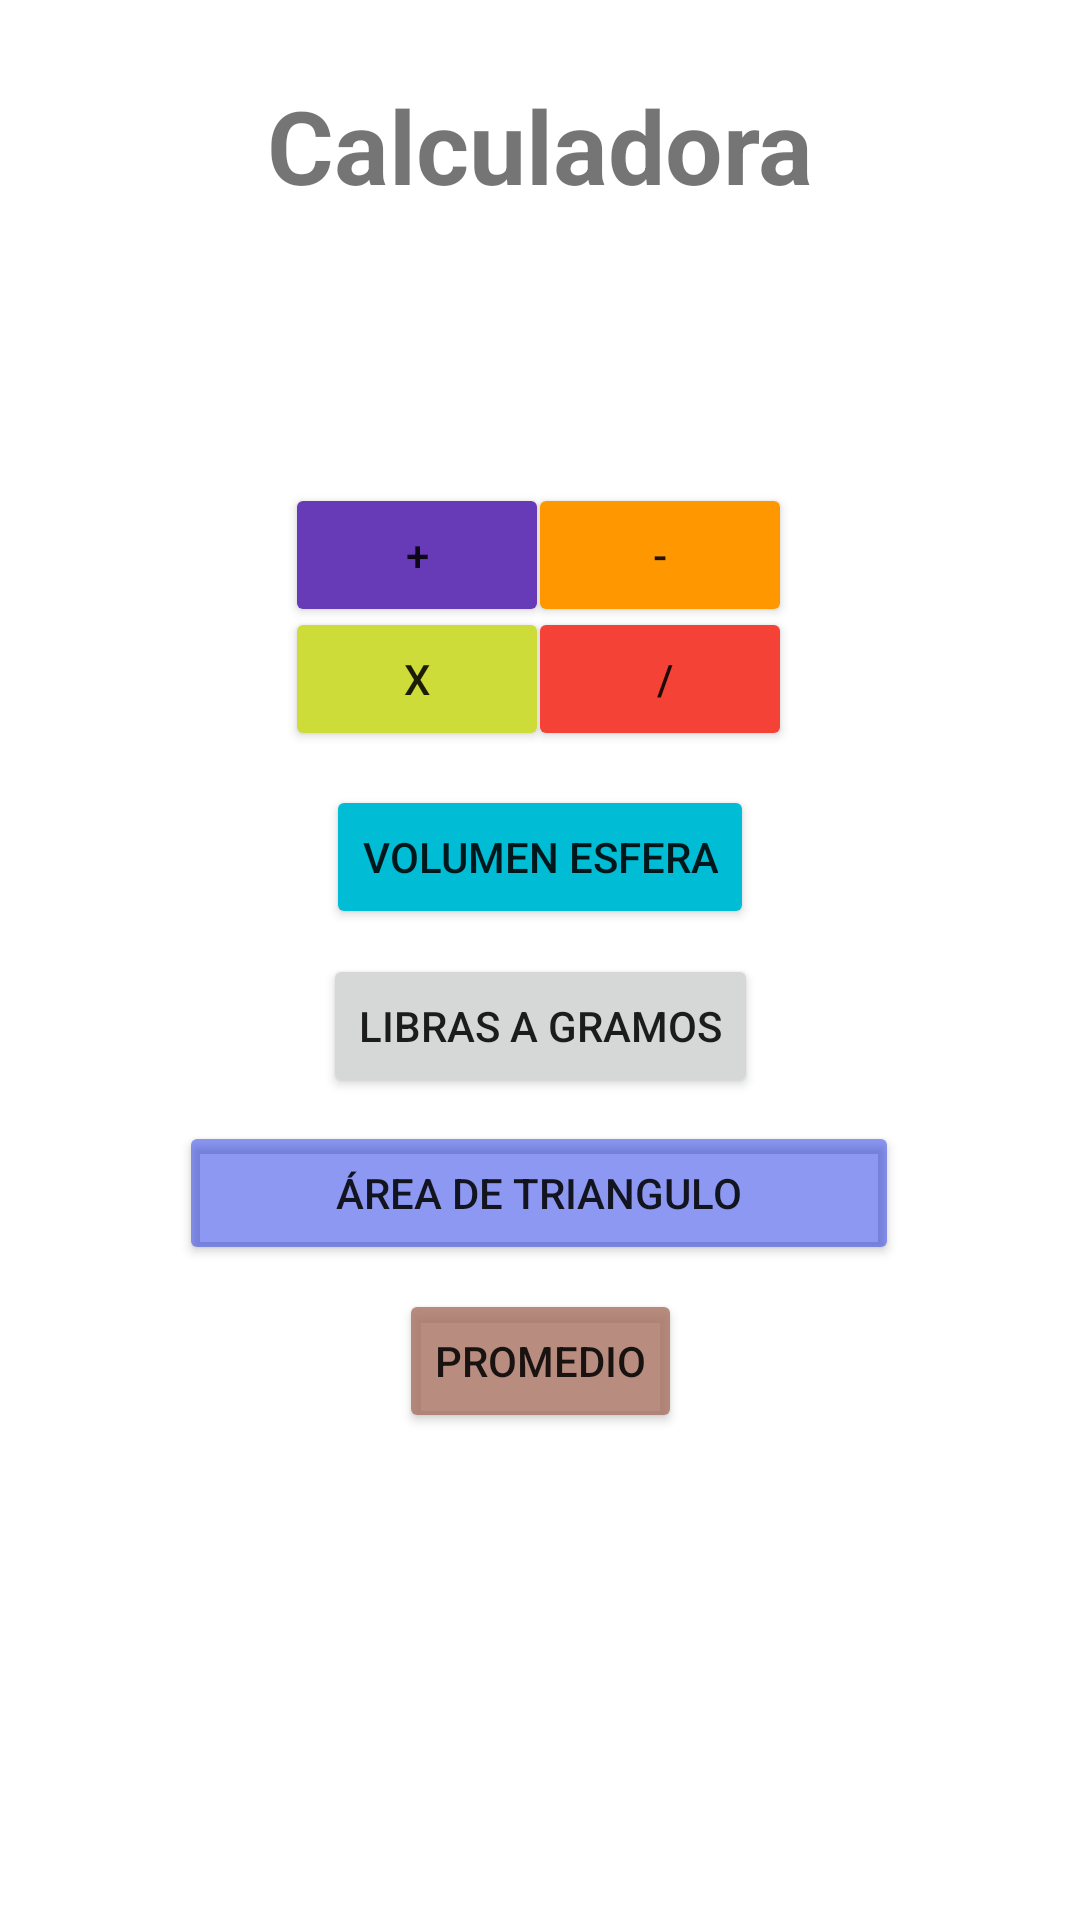

Here is an Android app screen rendered from its layout file. Give the layout XML and the strings, colors and styles it references.
<!-- AndroidManifest.xml: application theme Theme.Calculadora_Poligames_Final -->
<!-- res/layout/activity_main.xml -->
<?xml version="1.0" encoding="utf-8"?>
<androidx.constraintlayout.widget.ConstraintLayout xmlns:android="http://schemas.android.com/apk/res/android"
    xmlns:app="http://schemas.android.com/apk/res-auto"
    xmlns:tools="http://schemas.android.com/tools"
    android:layout_width="match_parent"
    android:layout_height="match_parent"
    tools:context=".MainActivity">

    <androidx.constraintlayout.widget.ConstraintLayout
        android:layout_width="match_parent"
        android:layout_height="match_parent"
        android:backgroundTint="#8BC34A"
        app:layout_constraintBottom_toBottomOf="parent"
        app:layout_constraintEnd_toEndOf="parent"
        app:layout_constraintHorizontal_bias="0.0"
        app:layout_constraintStart_toStartOf="parent"
        app:layout_constraintTop_toTopOf="parent"
        app:layout_constraintVertical_bias="0.0"
        tools:context=".MainActivity">

        <Button
            android:id="@+id/buttonAreaT"
            android:layout_width="240dp"
            android:layout_height="48dp"
            android:backgroundTint="#7C162CE6"
            android:text="Área de triangulo"
            app:layout_constraintBottom_toBottomOf="parent"
            app:layout_constraintEnd_toEndOf="parent"
            app:layout_constraintHorizontal_bias="0.497"
            app:layout_constraintStart_toStartOf="parent"
            app:layout_constraintTop_toTopOf="parent"
            app:layout_constraintVertical_bias="0.631" />

        <Button
            android:id="@+id/buttonVolumen"
            android:layout_width="wrap_content"
            android:layout_height="wrap_content"
            android:backgroundTint="#00BCD4"
            android:text="Volumen Esfera"
            app:layout_constraintBottom_toBottomOf="parent"
            app:layout_constraintEnd_toEndOf="parent"
            app:layout_constraintStart_toStartOf="parent"
            app:layout_constraintTop_toTopOf="parent"
            app:layout_constraintVertical_bias="0.442" />

        <Button
            android:id="@+id/buttonDividir"
            android:layout_width="wrap_content"
            android:layout_height="wrap_content"
            android:backgroundTint="#F44336"
            android:text=" /"
            app:layout_constraintBottom_toBottomOf="parent"
            app:layout_constraintEnd_toEndOf="parent"
            app:layout_constraintHorizontal_bias="0.647"
            app:layout_constraintStart_toStartOf="parent"
            app:layout_constraintTop_toTopOf="parent"
            app:layout_constraintVertical_bias="0.342" />

        <Button
            android:id="@+id/buttonMultiplicacion"
            android:layout_width="wrap_content"
            android:layout_height="wrap_content"
            android:backgroundTint="#CDDC39"
            android:text="x"
            app:layout_constraintBottom_toBottomOf="parent"
            app:layout_constraintEnd_toEndOf="parent"
            app:layout_constraintHorizontal_bias="0.349"
            app:layout_constraintStart_toStartOf="parent"
            app:layout_constraintTop_toTopOf="parent"
            app:layout_constraintVertical_bias="0.342" />

        <Button
            android:id="@+id/buttonResta"
            android:layout_width="wrap_content"
            android:layout_height="wrap_content"
            android:backgroundTint="#FF9800"
            android:text="-"
            app:layout_constraintBottom_toBottomOf="parent"
            app:layout_constraintEnd_toEndOf="parent"
            app:layout_constraintHorizontal_bias="0.647"
            app:layout_constraintStart_toStartOf="parent"
            app:layout_constraintTop_toTopOf="parent"
            app:layout_constraintVertical_bias="0.272" />

        <Button
            android:id="@+id/buttonSuma"
            android:layout_width="wrap_content"
            android:layout_height="wrap_content"
            android:backgroundTint="#673AB7"
            android:text="+"
            app:layout_constraintBottom_toBottomOf="parent"
            app:layout_constraintEnd_toEndOf="parent"
            app:layout_constraintHorizontal_bias="0.349"
            app:layout_constraintStart_toStartOf="parent"
            app:layout_constraintTop_toTopOf="parent"
            app:layout_constraintVertical_bias="0.272" />

        <TextView
            android:layout_width="wrap_content"
            android:layout_height="wrap_content"
            android:fontFamily="sans-serif"
            android:text="Calculadora"
            android:textAlignment="center"
            android:textSize="34sp"
            android:textStyle="bold"
            app:layout_constraintBottom_toBottomOf="parent"
            app:layout_constraintLeft_toLeftOf="parent"
            app:layout_constraintRight_toRightOf="parent"
            app:layout_constraintTop_toTopOf="parent"
            app:layout_constraintVertical_bias="0.043" />

        <Button
            android:id="@+id/buttonLibrasGramos"
            android:layout_width="wrap_content"
            android:layout_height="wrap_content"
            android:text="Libras a gramos"
            app:layout_constraintBottom_toBottomOf="parent"
            app:layout_constraintEnd_toEndOf="parent"
            app:layout_constraintStart_toStartOf="parent"
            app:layout_constraintTop_toTopOf="parent"
            app:layout_constraintVertical_bias="0.537" />

        <Button
            android:id="@+id/buttonPromedio"
            android:layout_width="wrap_content"
            android:layout_height="wrap_content"
            android:backgroundTint="#CEA87161"
            android:text="Promedio"
            app:layout_constraintBottom_toBottomOf="parent"
            app:layout_constraintEnd_toEndOf="parent"
            app:layout_constraintStart_toStartOf="parent"
            app:layout_constraintTop_toTopOf="parent"
            app:layout_constraintVertical_bias="0.726" />

    </androidx.constraintlayout.widget.ConstraintLayout>
</androidx.constraintlayout.widget.ConstraintLayout>
<!-- resources referenced by this layout -->
<resources>
  <style name="Theme.Calculadora_Poligames_Final" parent="Theme.MaterialComponents.DayNight.DarkActionBar">
          
          <item name="colorPrimary">@color/purple_500</item>
          <item name="colorPrimaryVariant">@color/purple_700</item>
          <item name="colorOnPrimary">@color/white</item>
          
          <item name="colorSecondary">@color/teal_200</item>
          <item name="colorSecondaryVariant">@color/teal_700</item>
          <item name="colorOnSecondary">@color/black</item>
          
          <item name="android:statusBarColor" tools:targetApi="l">?attr/colorPrimaryVariant</item>
          
      </style>
  <!-- not gathered from this repository: default colours our renderer supplied (Android Studio template values) -->
  <color name="purple_500">#FF6200EE</color>
  <color name="purple_700">#FF3700B3</color>
  <color name="teal_200">#FF03DAC5</color>
  <color name="teal_700">#FF018786</color>
  <color name="black">#FF000000</color>
  <color name="white">#FFFFFFFF</color>
</resources>
